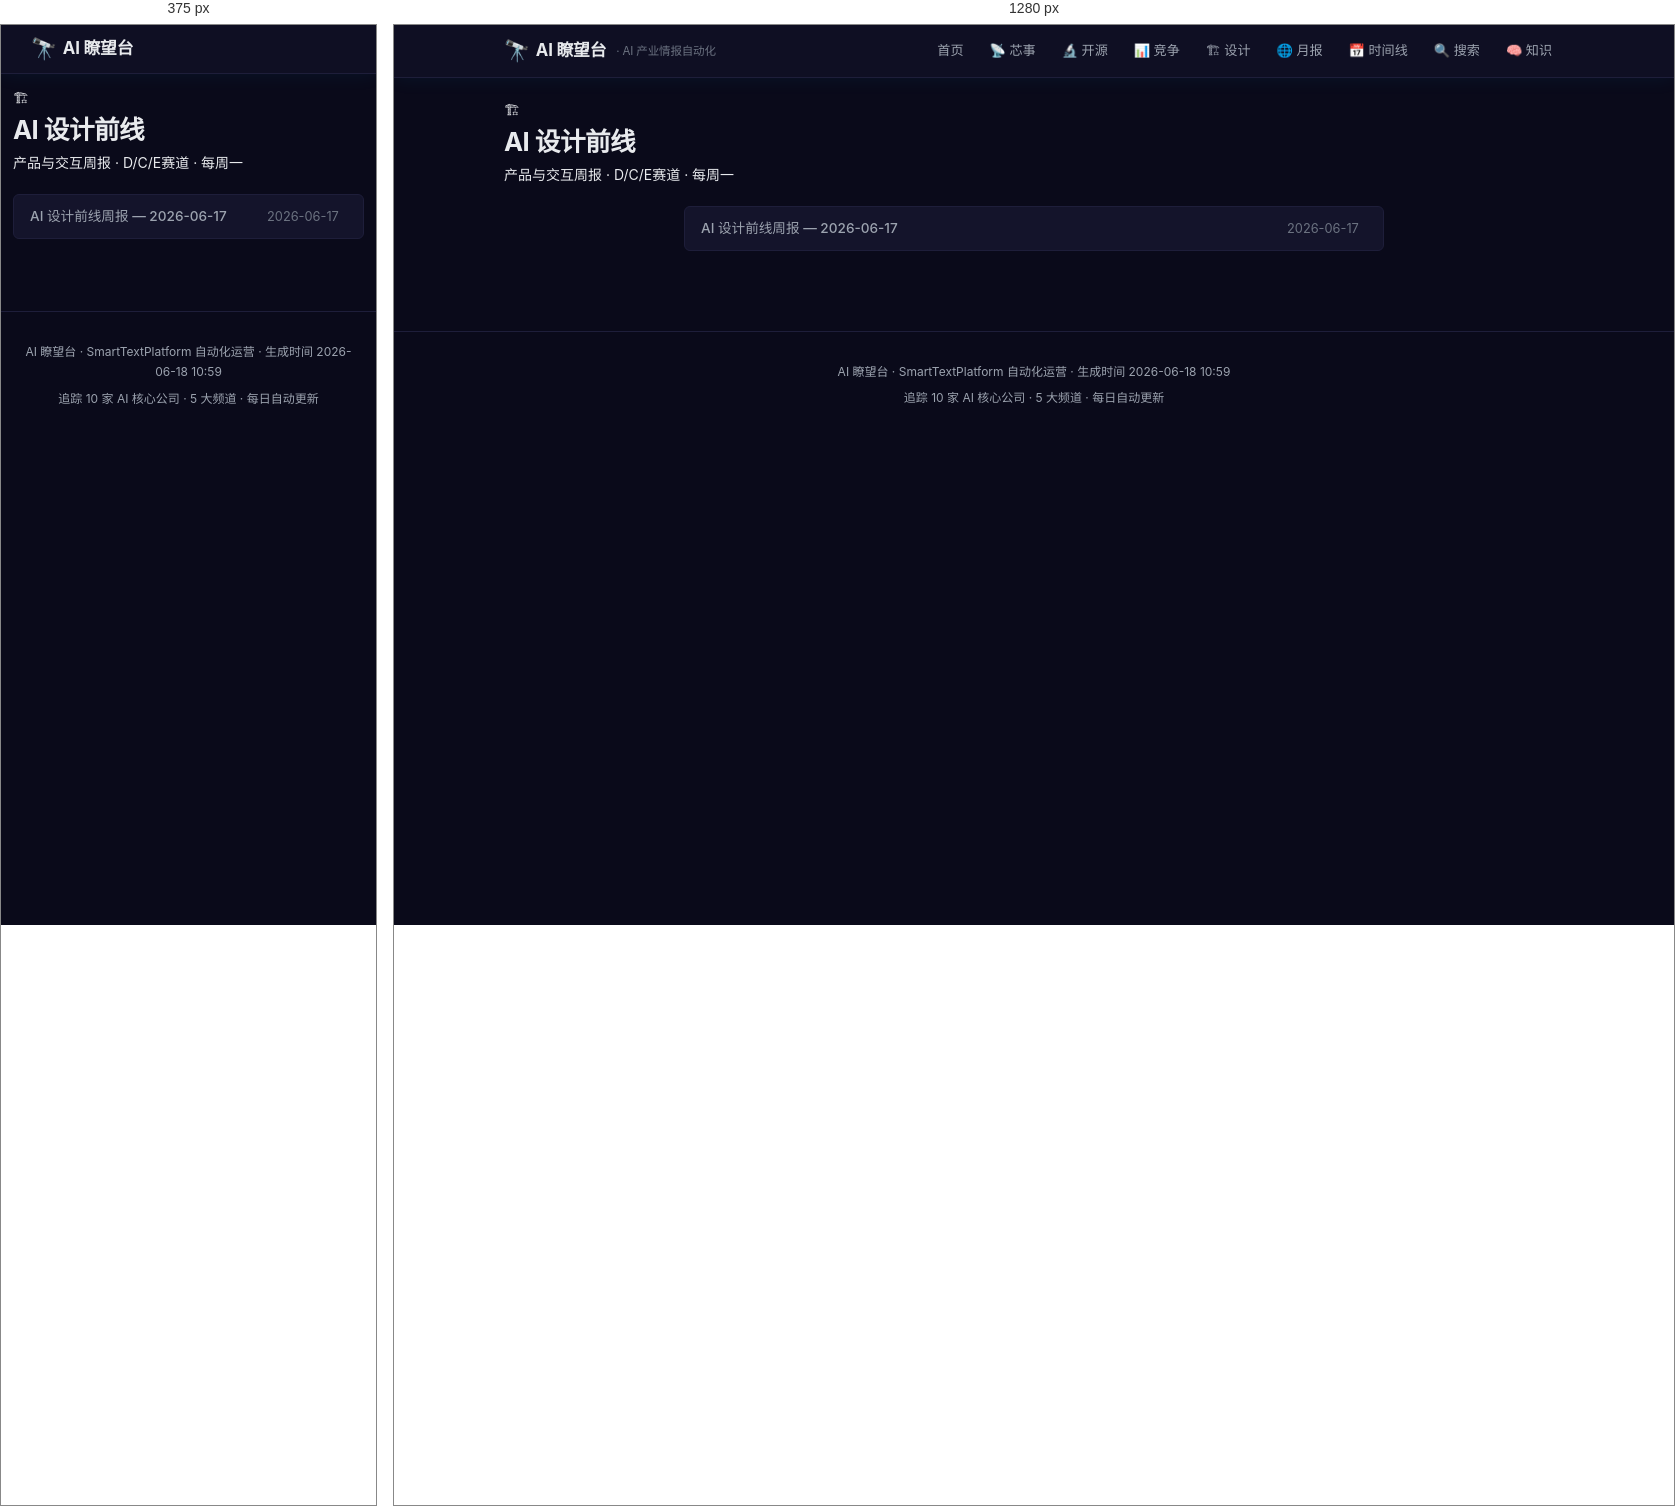
Rendered at 375 px and 1280 px, left to right.

<!-- file: index.html -->
<!DOCTYPE html>
<html lang="zh-CN">
<head>
    <meta charset="UTF-8">
    <meta name="viewport" content="width=device-width, initial-scale=1.0">
    <title>AI 设计前线 — AI 瞭望台</title>
    <link rel="stylesheet" href="../../assets/css/style.css">
</head>
<body>

<header>
    <div class="header-inner">
        <a href="../../" class="logo">
            <span class="icon">🔭</span> AI 瞭望台
            <span class="subtitle">· AI 产业情报自动化</span>
        </a>
        <nav>
            <a href="../../">首页</a>
            <a href="../../channels/chips/">📡 芯事</a>
            <a href="../../channels/oss/">🔬 开源</a>
            <a href="../../channels/compete/">📊 竞争</a>
            <a href="../../channels/design/">🏗 设计</a>
            <a href="../../channels/monthly/">🌐 月报</a>
            <a href="../../timeline/">📅 时间线</a>
            <a href="../../search/">🔍 搜索</a>
            <a href="../../knowledge/">🧠 知识</a>
        </nav>
    </div>
</header>

<main>

<div class="channel-page-header">
    <div class="ch-icon">🏗</div>
    <h1>AI 设计前线</h1>
    <div class="ch-desc">产品与交互周报 · D/C/E赛道 · 每周一</div>
</div>

<div class="archive-list">

    <a href="2026-06-17.html" class="archive-item">
        <span class="headline">AI 设计前线周报 — 2026-06-17</span>
        <span class="date">2026-06-17</span>
    </a>
</div>
</main>

<footer>
    <p>AI 瞭望台 · SmartTextPlatform 自动化运营 · 生成时间 2026-06-18 10:59</p>
    <p style="margin-top: 4px;">追踪 10 家 AI 核心公司 · 5 大频道 · 每日自动更新</p>
</footer>
<script>
(async function() {
    try {
        const resp = await fetch('../../search/index.json');
        const data = await resp.json();
        const chData = data.channels && data.channels['design'];
        if (!chData || !chData.items) return;
        const dateMap = {};
        for (const item of chData.items) {
            const date = item.date;
            if (!date || dateMap[date]) continue;
            dateMap[date] = item;
        }
        document.querySelectorAll('.archive-item').forEach(item => {
            const dateEl = item.querySelector('.date');
            if (!dateEl) return;
            const date = dateEl.textContent.trim();
            const topSignal = dateMap[date];
            if (topSignal && topSignal.title) {
                const summary = document.createElement('div');
                summary.className = 'archive-summary';
                summary.textContent = topSignal.title;
                item.appendChild(summary);
            }
        });
    } catch(e) {}
})();
</script>
</body>
</html>

/* @media block from style.css */
@media (max-width: 768px) {
    main { padding: 12px; }
    .daily-report { max-width: 100%; }
    header { padding: 0 10px; }
    .header-inner { height: 48px; }
    .logo .subtitle { display: none; }

    nav { display: none; }
    nav.open {
        display: flex; flex-direction: column;
        position: absolute; top: 48px; left: 0; right: 0;
        background: var(--bg-secondary); border-bottom: 1px solid var(--border);
        padding: 8px;
    }
    .menu-toggle { display: block; }

    .date-nav { font-size: 0.8rem; gap: 8px; }
    .report-title { font-size: 1.15rem; }
    .knowledge-grid { grid-template-columns: repeat(2, 1fr); }
}